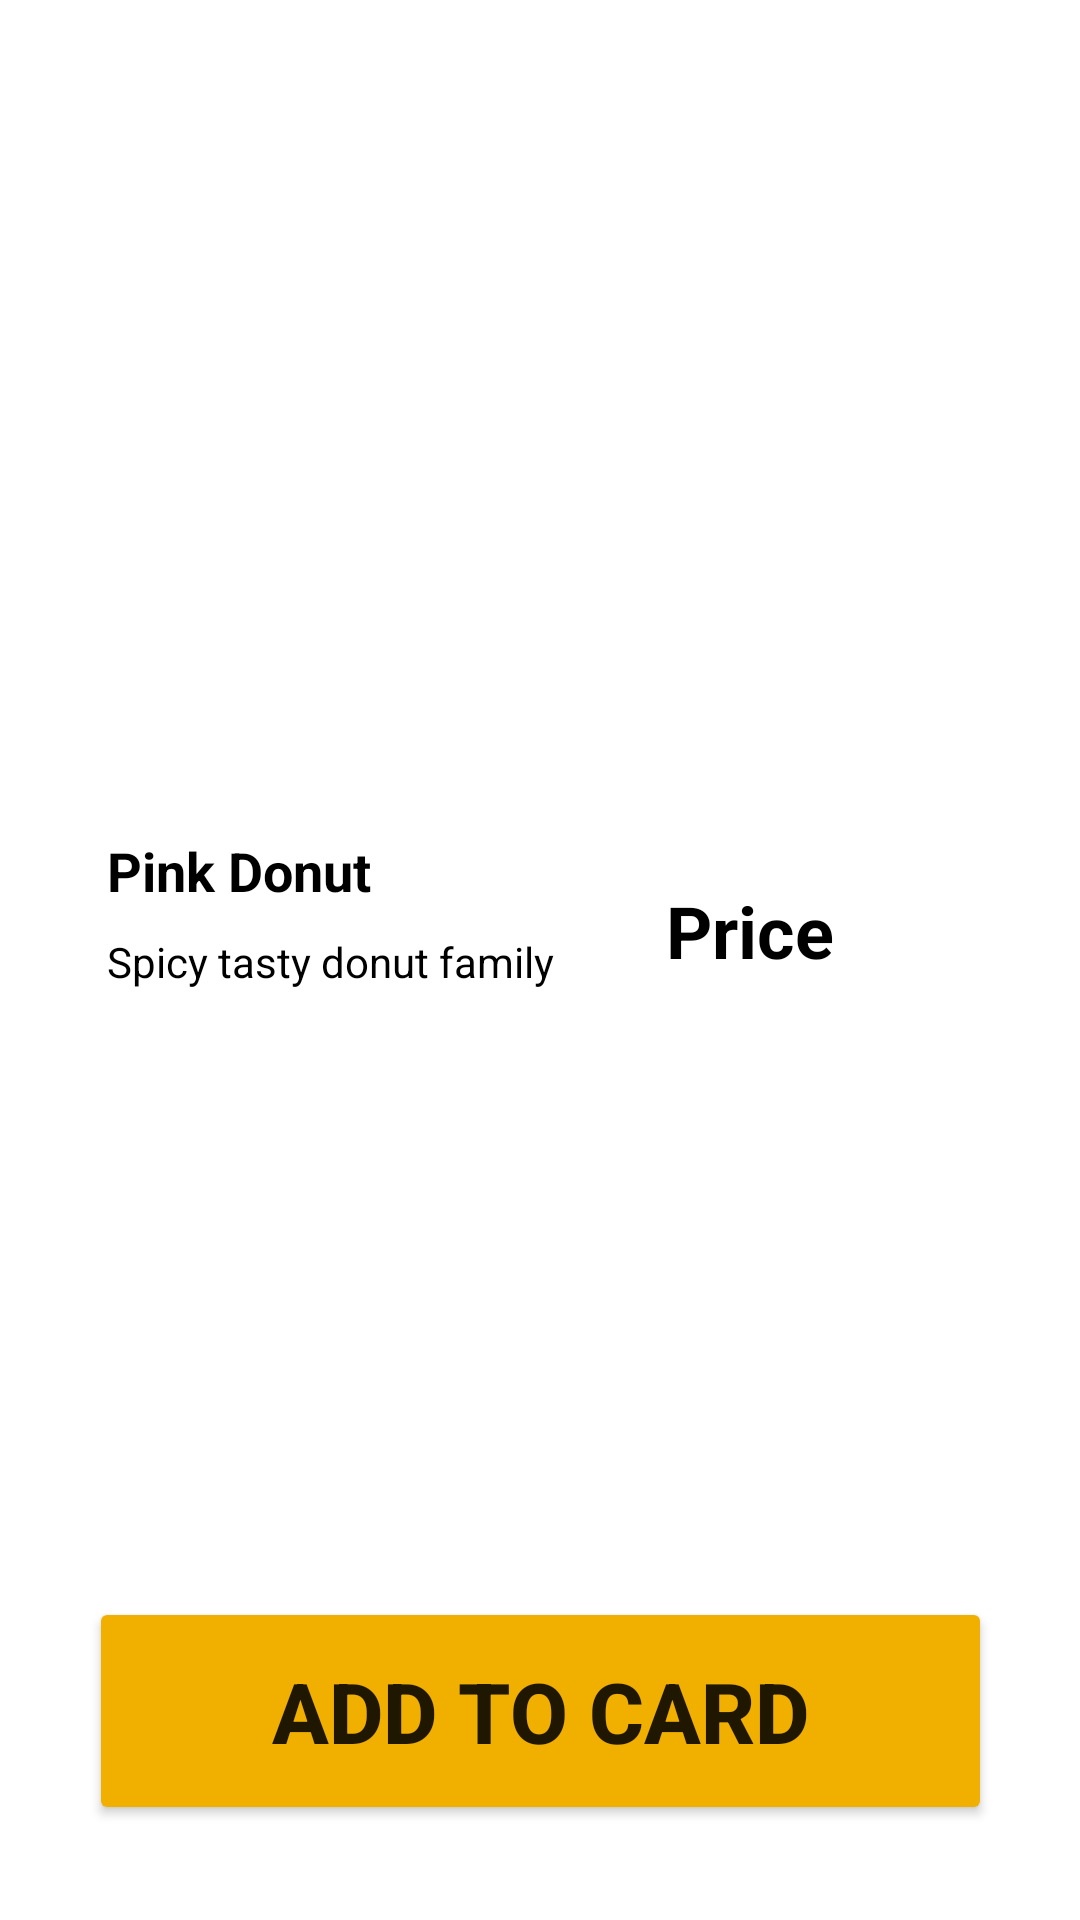

Write the Android layout XML for this screen, with the resource values it uses.
<!-- AndroidManifest.xml: application theme Theme.Phandinhnhat_lab5 -->
<!-- res/layout/food_detail.xml -->
<?xml version="1.0" encoding="utf-8"?>
<androidx.constraintlayout.widget.ConstraintLayout xmlns:android="http://schemas.android.com/apk/res/android"
    xmlns:app="http://schemas.android.com/apk/res-auto"
    xmlns:tools="http://schemas.android.com/tools"
    android:layout_width="match_parent"
    android:layout_height="match_parent">

    <ImageView
        android:id="@+id/imgPicture2"
        android:layout_width="250dp"
        android:layout_height="222dp"
        android:layout_marginTop="16dp"
        app:layout_constraintEnd_toEndOf="parent"
        app:layout_constraintHorizontal_bias="0.496"
        app:layout_constraintStart_toStartOf="parent"
        app:layout_constraintTop_toTopOf="parent"
        app:srcCompat="@drawable/pink_donut_1" />

    <TextView
        android:id="@+id/txtName2"
        android:layout_width="142dp"
        android:layout_height="29dp"
        android:layout_marginTop="40dp"
        android:text="Pink Donut"
        android:textColor="@color/black"
        android:textSize="18sp"
        android:textStyle="bold"
        app:layout_constraintEnd_toEndOf="parent"
        app:layout_constraintHorizontal_bias="0.163"
        app:layout_constraintStart_toStartOf="parent"
        app:layout_constraintTop_toBottomOf="@+id/imgPicture2" />

    <TextView
        android:id="@+id/textView5"
        android:layout_width="168dp"
        android:layout_height="29dp"
        android:layout_marginTop="4dp"
        android:text="Spicy tasty donut family"
        android:textColor="@color/black"
        app:layout_constraintEnd_toEndOf="@+id/txtName2"
        app:layout_constraintHorizontal_bias="0.0"
        app:layout_constraintStart_toStartOf="@+id/txtName2"
        app:layout_constraintTop_toBottomOf="@+id/txtName2" />

    <TextView
        android:id="@+id/txtPrice2"
        android:layout_width="125dp"
        android:layout_height="45dp"
        android:layout_marginTop="56dp"
        android:text="Price"
        android:textColor="@color/black"
        android:textSize="24sp"
        android:textStyle="bold"
        app:layout_constraintEnd_toEndOf="parent"
        app:layout_constraintHorizontal_bias="0.944"
        app:layout_constraintStart_toStartOf="parent"
        app:layout_constraintTop_toBottomOf="@+id/imgPicture2" />

    <Button
        android:id="@+id/btnAddToCard"
        android:layout_width="301dp"
        android:layout_height="76dp"
        android:text="Add To Card"
        android:textSize="28sp"
        android:textStyle="bold"
        app:backgroundTint="#F1B000"
        app:layout_constraintBottom_toBottomOf="parent"
        app:layout_constraintEnd_toEndOf="parent"
        app:layout_constraintStart_toStartOf="parent"
        app:layout_constraintTop_toTopOf="parent"
        app:layout_constraintVertical_bias="0.944" />
</androidx.constraintlayout.widget.ConstraintLayout>
<!-- resources referenced by this layout -->
<resources>
  <style name="Theme.Phandinhnhat_lab5" parent="Theme.MaterialComponents.DayNight.DarkActionBar">
          
          <item name="colorPrimary">@color/purple_500</item>
          <item name="colorPrimaryVariant">@color/purple_700</item>
          <item name="colorOnPrimary">@color/white</item>
          
          <item name="colorSecondary">@color/teal_200</item>
          <item name="colorSecondaryVariant">@color/teal_700</item>
          <item name="colorOnSecondary">@color/black</item>
          
          <item name="android:statusBarColor" tools:targetApi="l">?attr/colorPrimaryVariant</item>
          
      </style>
  <!-- not gathered from this repository: default colours our renderer supplied (Android Studio template values) -->
  <color name="purple_500">#FF6200EE</color>
  <color name="purple_700">#FF3700B3</color>
  <color name="teal_200">#FF03DAC5</color>
  <color name="teal_700">#FF018786</color>
  <color name="black">#FF000000</color>
  <color name="white">#FFFFFFFF</color>
</resources>
